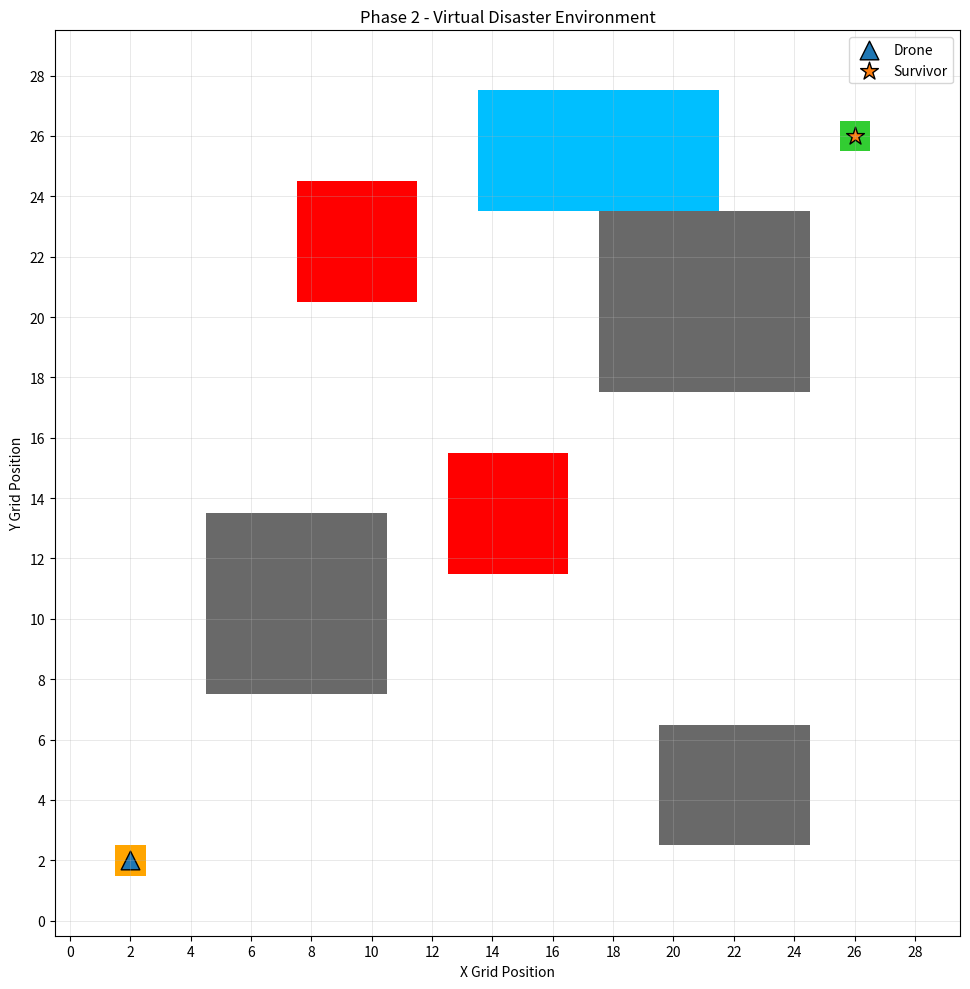
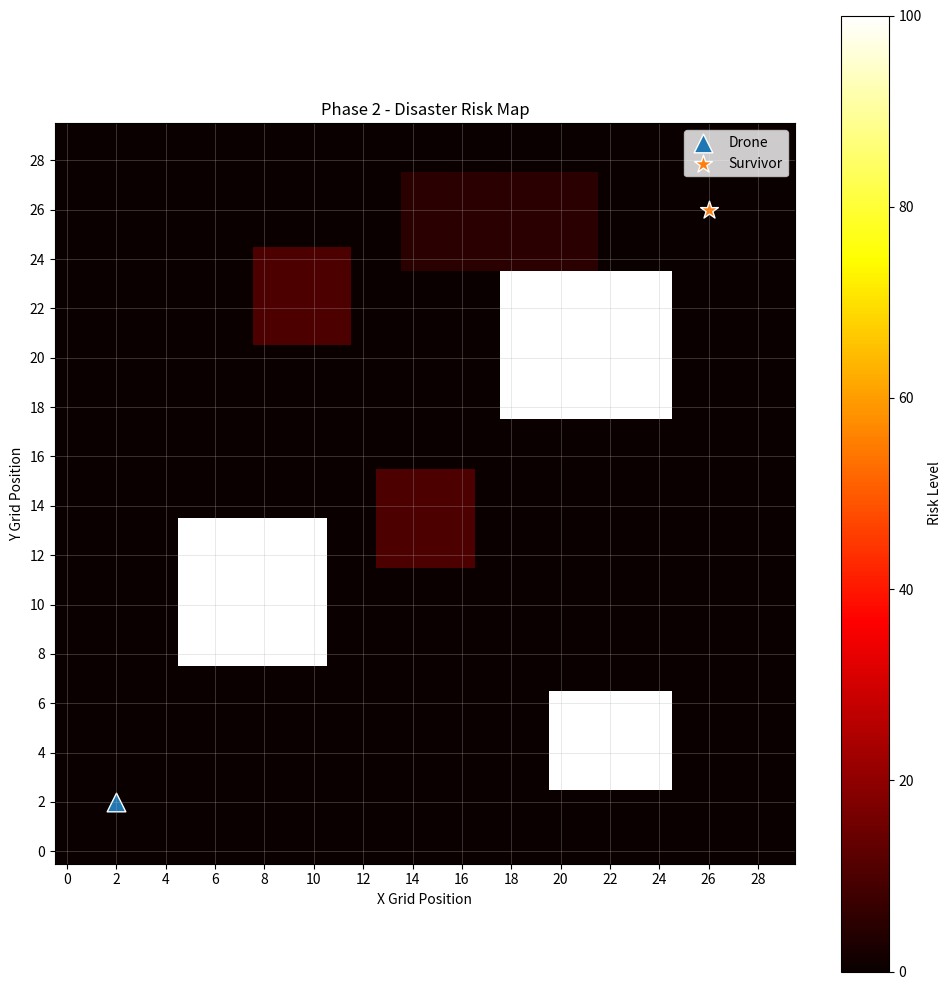

These charts were generated, in order, by the following Python code:
import numpy as np
import matplotlib.pyplot as plt
from matplotlib.colors import ListedColormap, BoundaryNorm


# ============================================================
# PHASE 2
# DISASTER ENVIRONMENT / RISK MAP
#
# 0 = FREE SPACE
# 1 = BUILDING / DEBRIS
# 2 = FIRE HAZARD
# 3 = FLOOD
# 4 = SURVIVOR
# 5 = DRONE
# ============================================================


# ============================================================
# 1. MAP SETTINGS
# ============================================================

MAP_WIDTH = 30
MAP_HEIGHT = 30

FREE = 0
DEBRIS = 1
FIRE = 2
FLOOD = 3
SURVIVOR = 4
DRONE = 5


# ============================================================
# 2. CREATE OCCUPANCY GRID
# ============================================================

occupancy_grid = np.zeros(
    (MAP_HEIGHT, MAP_WIDTH),
    dtype=int
)


# ============================================================
# 3. BUILDING / DEBRIS
# ============================================================

# Building 1

occupancy_grid[
    8:14,
    5:11
] = DEBRIS


# Building 2

occupancy_grid[
    18:24,
    18:25
] = DEBRIS


# Building 3

occupancy_grid[
    3:7,
    20:25
] = DEBRIS


# ============================================================
# 4. FIRE HAZARDS
# ============================================================

# Fire region 1

occupancy_grid[
    12:16,
    13:17
] = FIRE


# Fire region 2

occupancy_grid[
    21:25,
    8:12
] = FIRE


# ============================================================
# 5. FLOODED REGION
# ============================================================

occupancy_grid[
    24:28,
    14:22
] = FLOOD


# ============================================================
# 6. SURVIVORS
# ============================================================

survivor_position = (26, 26)

survivor_y, survivor_x = survivor_position

occupancy_grid[
    survivor_y,
    survivor_x
] = SURVIVOR


# ============================================================
# 7. DRONE START POSITION
# ============================================================

drone_position = (2, 2)

drone_y, drone_x = drone_position

occupancy_grid[
    drone_y,
    drone_x
] = DRONE


# ============================================================
# 8. RISK MAP
# ============================================================

risk_map = np.zeros_like(
    occupancy_grid,
    dtype=float
)


# Free space

risk_map[
    occupancy_grid == FREE
] = 0


# Flood

risk_map[
    occupancy_grid == FLOOD
] = 5


# Fire

risk_map[
    occupancy_grid == FIRE
] = 10


# Debris/buildings

risk_map[
    occupancy_grid == DEBRIS
] = 100


# Survivor and drone are not hazards

risk_map[
    occupancy_grid == SURVIVOR
] = 0

risk_map[
    occupancy_grid == DRONE
] = 0


# ============================================================
# 9. DISPLAY DISASTER MAP
# ============================================================

plt.figure(figsize=(10, 10))


# Custom colors:
#
# 0 = free
# 1 = debris
# 2 = fire
# 3 = flood
# 4 = survivor
# 5 = drone

cmap = ListedColormap([
    "white",
    "dimgray",
    "red",
    "deepskyblue",
    "limegreen",
    "orange"
])


# ------------------------------------------------------------
# BUG FIX: previously imshow had no explicit norm, so colors
# were auto-scaled continuously between the grid's min and max
# value. That only rendered correctly here because all six
# categories (0-5) happen to be present in this specific map.
# If a future map is missing a category (e.g. no fire cells),
# the colors would silently shift onto the wrong cells with no
# error. A BoundaryNorm locks each integer value to its exact
# intended color regardless of which values appear in the data.
# ------------------------------------------------------------

category_boundaries = [
    -0.5, 0.5, 1.5, 2.5, 3.5, 4.5, 5.5
]

discrete_norm = BoundaryNorm(
    category_boundaries,
    cmap.N
)


plt.imshow(
    occupancy_grid,
    cmap=cmap,
    norm=discrete_norm,
    origin="lower",
    interpolation="nearest"
)


# ============================================================
# 10. LABEL MAP OBJECTS
# ============================================================

plt.scatter(
    drone_x,
    drone_y,
    s=180,
    marker="^",
    edgecolors="black",
    label="Drone"
)


plt.scatter(
    survivor_x,
    survivor_y,
    s=180,
    marker="*",
    edgecolors="black",
    label="Survivor"
)


# ============================================================
# 11. GRID
# ============================================================

plt.xticks(
    np.arange(0, MAP_WIDTH, 2)
)

plt.yticks(
    np.arange(0, MAP_HEIGHT, 2)
)

plt.grid(
    True,
    linewidth=0.5,
    alpha=0.4
)


plt.xlabel(
    "X Grid Position"
)

plt.ylabel(
    "Y Grid Position"
)

plt.title(
    "Phase 2 - Virtual Disaster Environment"
)

plt.legend()

plt.tight_layout()

plt.show()


# ============================================================
# 12. DISPLAY RISK MAP
# ============================================================

plt.figure(figsize=(10, 10))


plt.imshow(
    risk_map,
    cmap="hot",
    origin="lower",
    interpolation="nearest"
)


plt.colorbar(
    label="Risk Level"
)


plt.scatter(
    drone_x,
    drone_y,
    s=180,
    marker="^",
    edgecolors="white",
    label="Drone"
)


plt.scatter(
    survivor_x,
    survivor_y,
    s=180,
    marker="*",
    edgecolors="white",
    label="Survivor"
)


plt.xticks(
    np.arange(0, MAP_WIDTH, 2)
)

plt.yticks(
    np.arange(0, MAP_HEIGHT, 2)
)

plt.grid(
    True,
    linewidth=0.5,
    alpha=0.4
)


plt.xlabel(
    "X Grid Position"
)

plt.ylabel(
    "Y Grid Position"
)

plt.title(
    "Phase 2 - Disaster Risk Map"
)

plt.legend()

plt.tight_layout()

plt.show()


# ============================================================
# 13. MAP STATISTICS
# ============================================================

free_cells = np.sum(
    occupancy_grid == FREE
)

debris_cells = np.sum(
    occupancy_grid == DEBRIS
)

fire_cells = np.sum(
    occupancy_grid == FIRE
)

flood_cells = np.sum(
    occupancy_grid == FLOOD
)

if __name__ == "__main__":
    print("\n==========================================")
    print("PHASE 2 - DISASTER MAP")
    print("==========================================")

    print(
        f"Map size: "
        f"{MAP_WIDTH} x {MAP_HEIGHT}"
    )

    print(
        f"Total cells: "
        f"{MAP_WIDTH * MAP_HEIGHT}"
    )

    print(
        f"Free cells: "
        f"{free_cells}"
    )

    print(
        f"Debris cells: "
        f"{debris_cells}"
    )

    print(
        f"Fire hazard cells: "
        f"{fire_cells}"
    )

    print(
        f"Flood cells: "
        f"{flood_cells}"
    )

    print(
        f"Drone position: "
        f"({drone_x}, {drone_y})"
    )

    print(
        f"Survivor position: "
        f"({survivor_x}, {survivor_y})"
    )

    print("==========================================")
